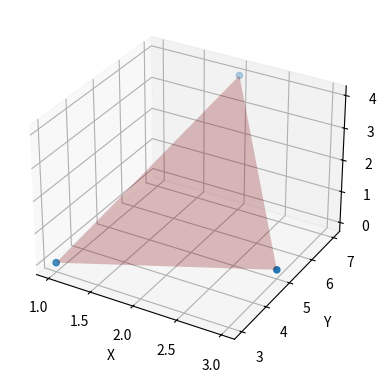

Generate this figure with matplotlib:
import numpy as np
import matplotlib.pyplot as plt
from mpl_toolkits.mplot3d import axes3d
from mpl_toolkits.mplot3d.art3d import Poly3DCollection  # appropriate import to draw 3d polygons
from matplotlib import style


plt.figure('SPLTV',figsize=(10,5))
custom=plt.subplot(121,projection='3d')
#x-2y+z=6
x1=np.array([3, 1, 2])
y1=np.array([5, 3, 7])
z1=np.array([0, 0, 4])  # z1 should have 3 coordinates, right?
custom.scatter(x1,y1,z1)

# 1. create vertices from points
verts = [list(zip(x1, y1, z1))]
# 2. create 3d polygons and specify parameters
srf = Poly3DCollection(verts, alpha=.25, facecolor='#800000')
# 3. add polygon to the figure (current axes)
plt.gca().add_collection3d(srf)

custom.set_xlabel('X')
custom.set_ylabel('Y')
custom.set_zlabel('Z')
plt.show()